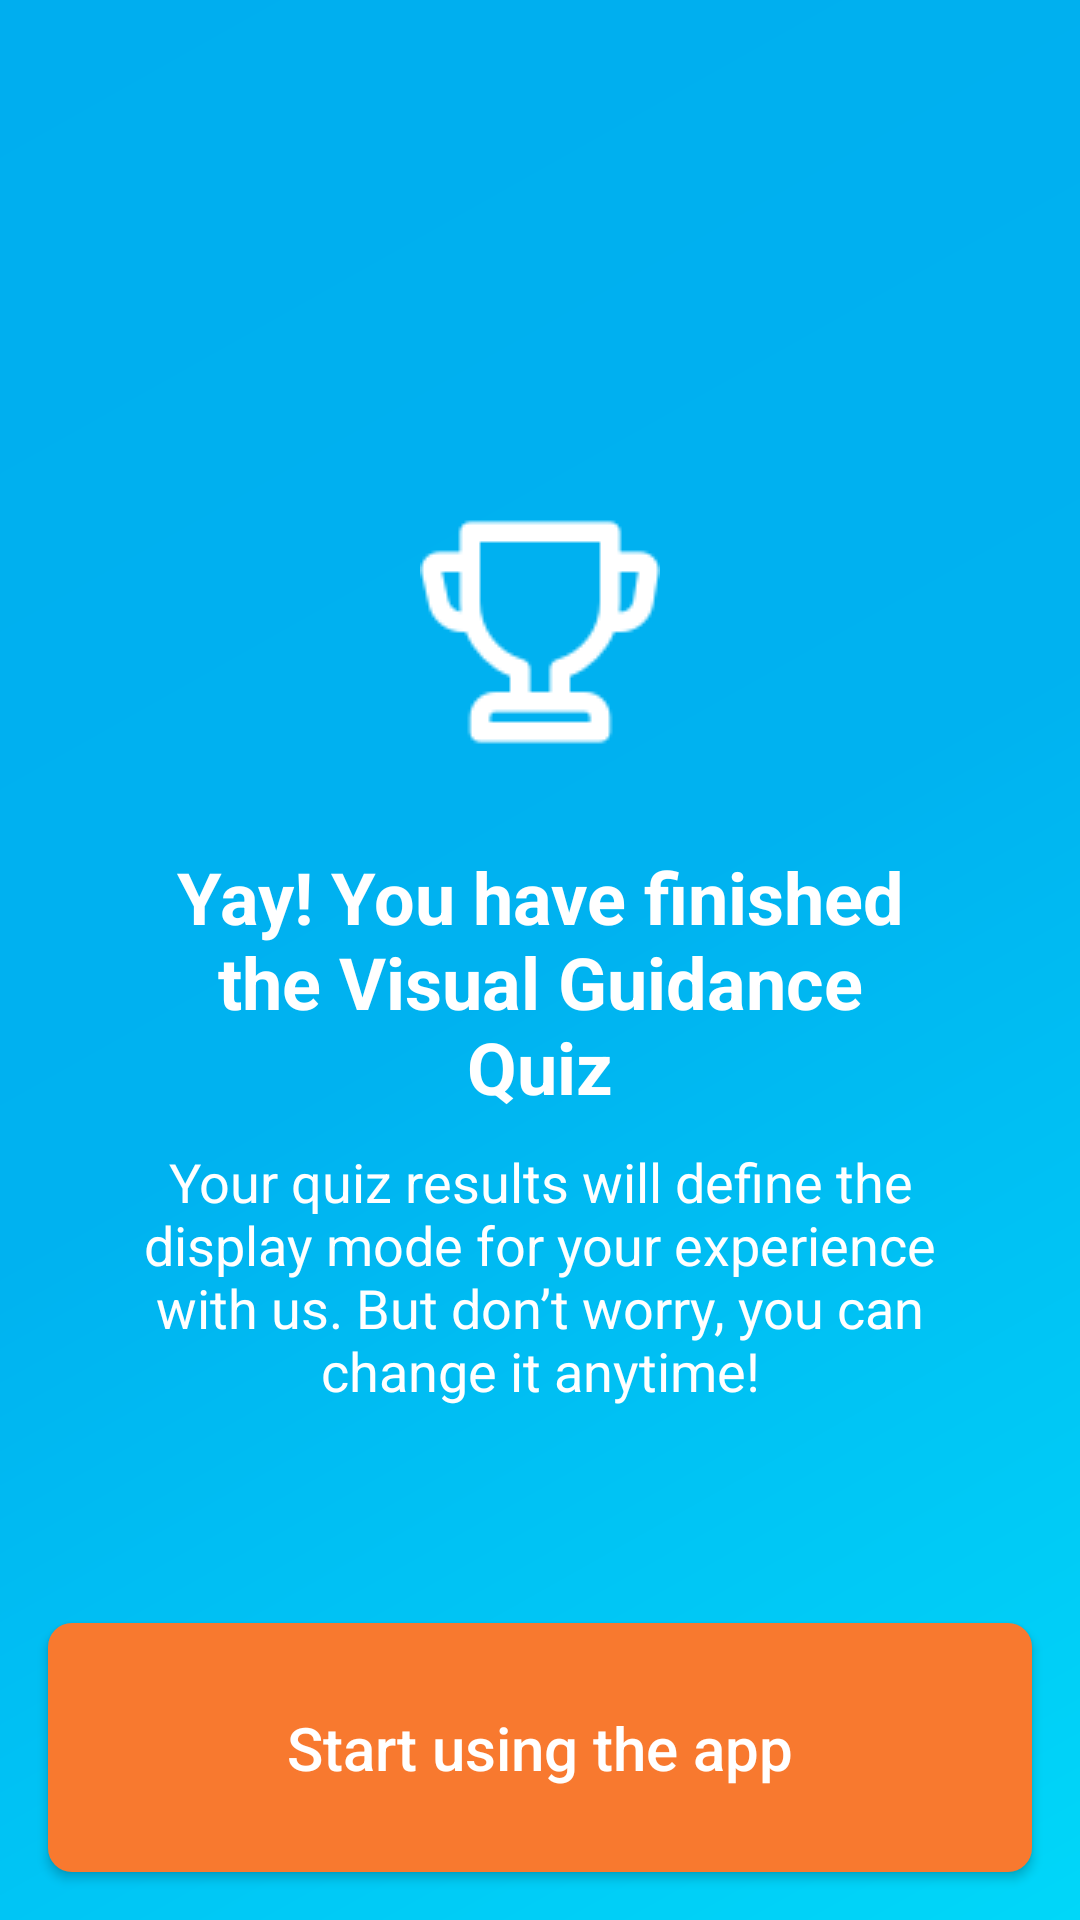

The Android layout XML behind this screen, and the referenced resources:
<!-- AndroidManifest.xml: application theme AppTheme -->
<!-- res/layout/fragment_final_quiz.xml -->
<RelativeLayout xmlns:android="http://schemas.android.com/apk/res/android"
    xmlns:tools="http://schemas.android.com/tools"
    android:layout_width="match_parent"
    android:layout_height="match_parent"
    android:paddingTop="60dp"
    android:background="@drawable/bg_app"
    tools:context="zmachmobile.com.barclayseye.fragments.FinalQuizFragment">
    <LinearLayout
        android:layout_width="match_parent"
        android:layout_height="wrap_content"
        android:layout_marginLeft="33dp"
        android:layout_marginRight="33dp"
        android:layout_centerVertical="true"
        android:orientation="vertical">
        <ImageView
            android:layout_width="match_parent"
            android:layout_height="wrap_content"
            android:layout_marginBottom="32dp"
            android:src="@drawable/icon_trophy"/>
        <TextView
            android:layout_width="match_parent"
            android:layout_height="wrap_content"
            android:textAlignment="center"
            android:textSize="24dp"
            android:textStyle="bold"
            android:textColor="#fff"
            android:layout_marginLeft="20dp"
            android:layout_marginRight="20dp"
            android:layout_marginBottom="10dp"
            android:text="@string/title_final_quiz"/>
        <TextView
            android:layout_width="match_parent"
            android:layout_height="wrap_content"
            android:textAlignment="center"
            android:textSize="18dp"
            android:textColor="#fff"
            android:text="@string/desc_final_quiz"/>
    </LinearLayout>
    <Button
        android:id="@+id/btnStart"
        android:layout_width="match_parent"
        android:layout_height="wrap_content"
        android:background="@drawable/bg_btn_yellow"
        android:layout_alignParentBottom="true"
        android:textAllCaps="false"
        android:textSize="20dp"
        android:textColor="#fff"
        android:layout_marginLeft="16dp"
        android:layout_marginRight="16dp"
        android:layout_marginBottom="16dp"
        android:paddingBottom="28dp"
        android:paddingTop="28dp"
        android:text="Start using the app"/>
</RelativeLayout>
<!-- resources referenced by this layout -->
<resources>
  <!-- drawable bg_app (drawable) -->
  <?xml version="1.0" encoding="utf-8"?>
  <shape android:shape="rectangle"
      xmlns:android="http://schemas.android.com/apk/res/android">
      <gradient
          android:type="linear"
          android:angle="315"
          android:startColor="#00aeef"
          android:centerColor="#00b2f0"
          android:endColor="#00d7f9"/>
  </shape>
  <!-- drawable bg_btn_yellow (drawable) -->
  <?xml version="1.0" encoding="utf-8"?>
  <shape android:shape="rectangle"
      xmlns:android="http://schemas.android.com/apk/res/android">
      <solid android:color="#f8792f"/>
      <corners android:radius="8dp"/>
      <padding android:bottom="10dp"
          android:top="10dp"
          android:left="30dp"
          android:right="30dp"/>
  </shape>
  <!-- drawable icon_trophy: png bitmap (drawable, 1760 bytes) -->
  <string name="desc_final_quiz">Your quiz results will define the display mode for your experience with us. But don’t worry, you can change it anytime!</string>
  <string name="title_final_quiz">Yay! You have finished the Visual Guidance Quiz</string>
  <style name="AppTheme" parent="Theme.AppCompat.Light.NoActionBar">
          
          <item name="colorPrimary">@color/colorPrimary</item>
          <item name="colorPrimaryDark">@color/colorPrimaryDark</item>
          <item name="colorAccent">@color/colorAccent</item>
      </style>
  <color name="colorPrimary">#00aeef</color>
  <color name="colorPrimaryDark">#437ea0</color>
  <color name="colorAccent">#FF4081</color>
</resources>
